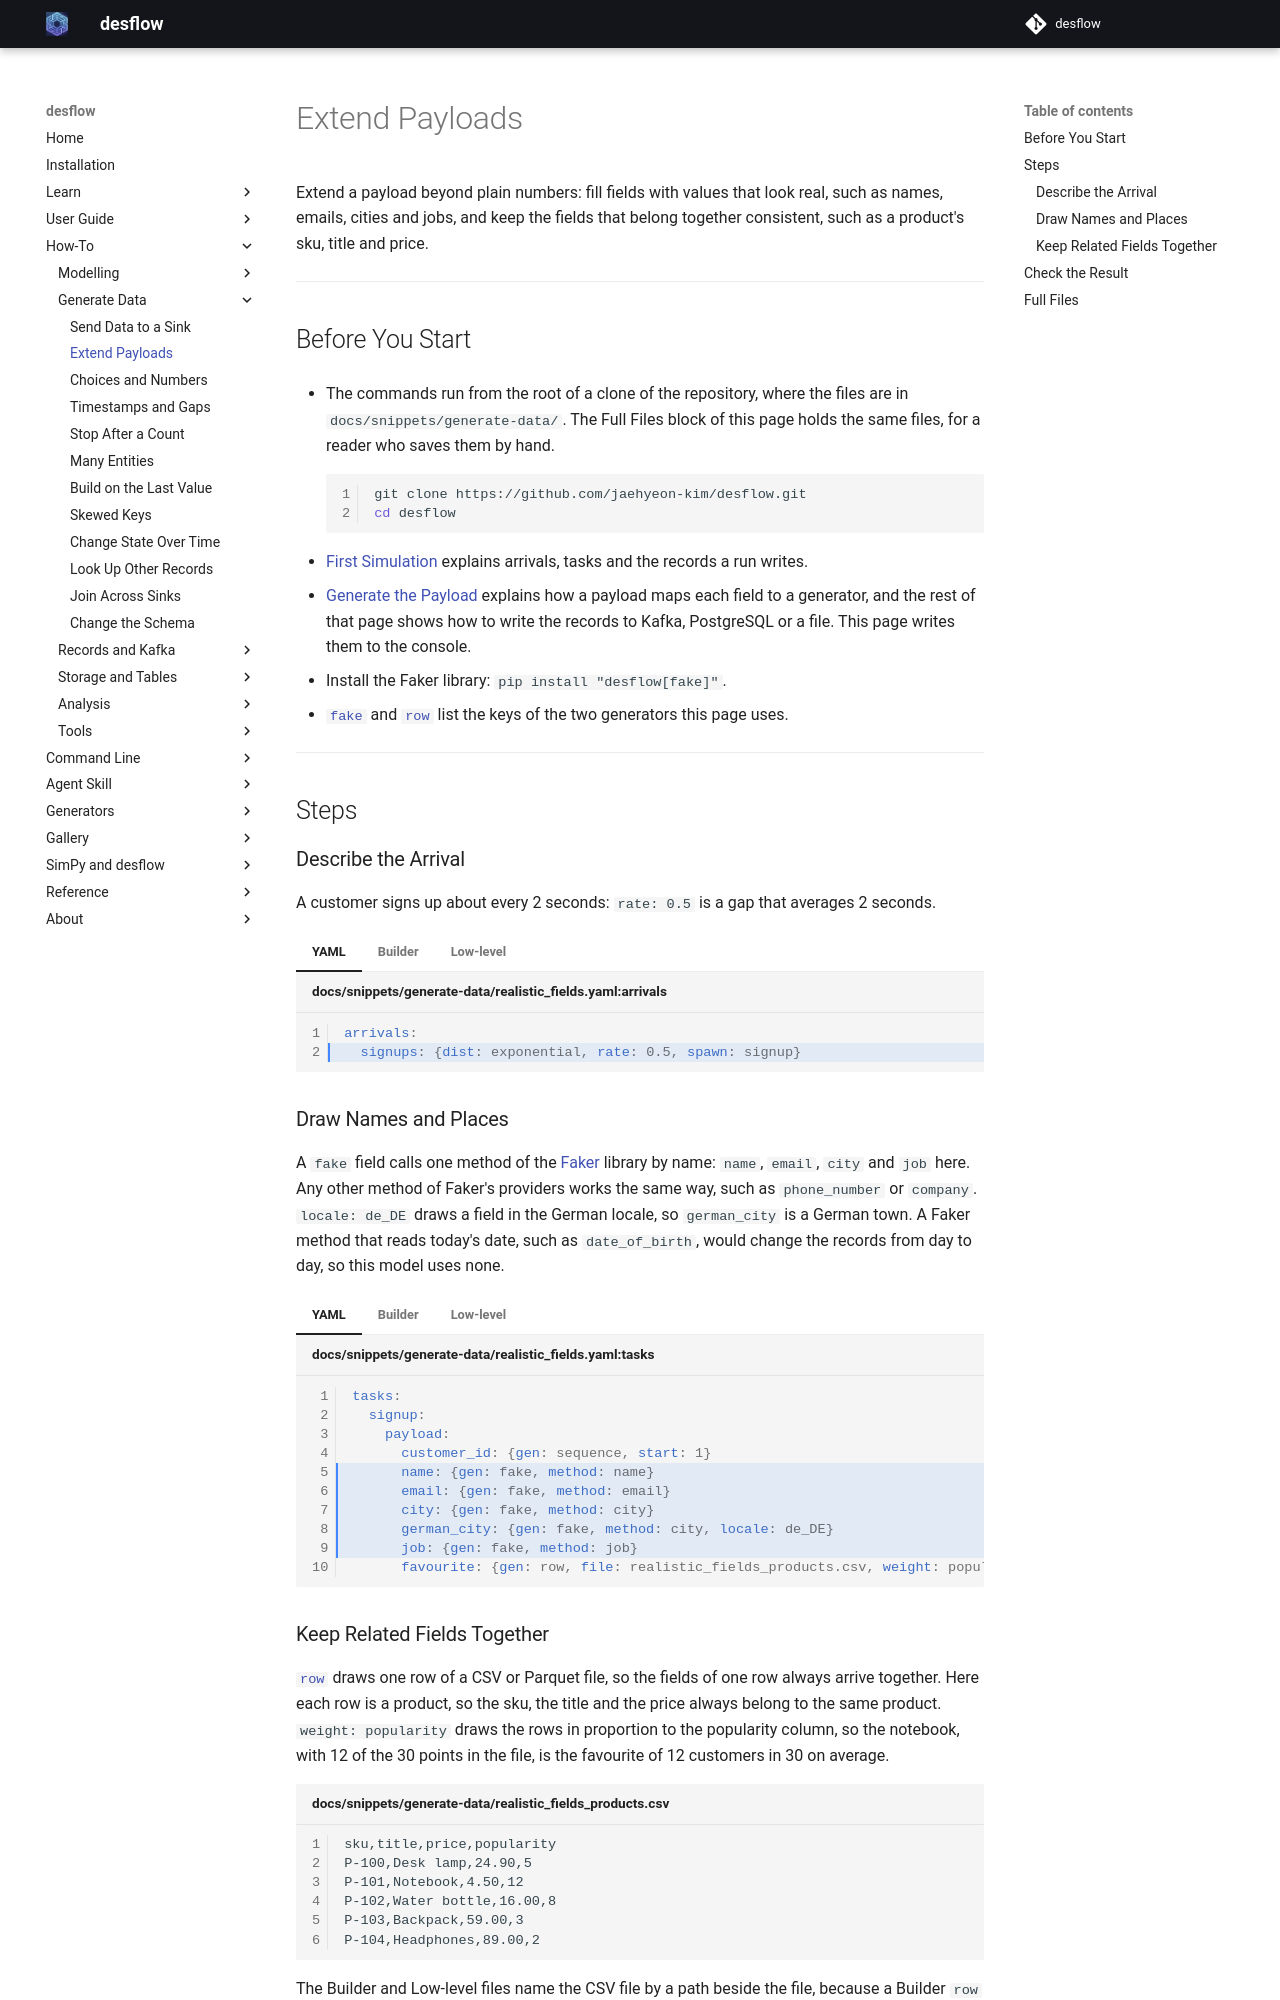

repository: jaehyeon-kim/desflow · page: 1.0/how-to/generate-data/realistic-fields/index.html · generator: mkdocs

# Extend Payloads

Extend a payload beyond plain numbers: fill fields with values that look real, such as names, emails, cities and jobs, and keep the fields that belong together consistent, such as a product's sku, title and price.

---

## Before You Start

- The commands run from the root of a clone of the repository, where the files are in `docs/snippets/generate-data/`. The Full Files block of this page holds the same files, for a reader who saves them by hand.

    ```bash
    git clone https://github.com/jaehyeon-kim/desflow.git
    cd desflow
    ```

- [First Simulation](../../learn/first-model/first-simulation.md) explains arrivals, tasks and the records a run writes.
- [Generate the Payload](send-data-to-a-sink.md#generate-the-payload) explains how a payload maps each field to a generator, and the rest of that page shows how to write the records to Kafka, PostgreSQL or a file. This page writes them to the console.
- Install the Faker library: `pip install "desflow[fake]"`.
- [`fake`](../../generators/text-and-ids/fake.md) and [`row`](../../generators/related-records/row.md) list the keys of the two generators this page uses.

---

## Steps

### Describe the Arrival

A customer signs up about every 2 seconds: `rate: 0.5` is a gap that averages 2 seconds.

=== "YAML"

    ```yaml title="docs/snippets/generate-data/realistic_fields.yaml:arrivals" hl_lines="2"
    arrivals:
      signups: {dist: exponential, rate: 0.5, spawn: signup}
    ```

=== "Builder"

    ```python title="docs/snippets/generate-data/realistic_fields_builder.py:arrival"
    app.add_arrival("signups", "exponential", rate=0.5, spawn="signup")
    ```

=== "Low-level"

    ```python title="docs/snippets/generate-data/realistic_fields_low_level.py:arrival"
    signups_gap = DistributionConfig(dist="exponential", rate=0.5)
    # The random sequence the blueprint's draw uses
    signups_gap.stream = "arrival.signups"
    ```

### Draw Names and Places

A `fake` field calls one method of the [Faker](https://faker.readthedocs.io/en/master/providers.html) library by name: `name`, `email`, `city` and `job` here. Any other method of Faker's providers works the same way, such as `phone_number` or `company`. `locale: de_DE` draws a field in the German locale, so `german_city` is a German town. A Faker method that reads today's date, such as `date_of_birth`, would change the records from day to day, so this model uses none.

=== "YAML"

    ```yaml title="docs/snippets/generate-data/realistic_fields.yaml:tasks" hl_lines="5 6 7 8 9"
    tasks:
      signup:
        payload:
          customer_id: {gen: sequence, start: 1}
          name: {gen: fake, method: name}
          email: {gen: fake, method: email}
          city: {gen: fake, method: city}
          german_city: {gen: fake, method: city, locale: de_DE}
          job: {gen: fake, method: job}
          favourite: {gen: row, file: realistic_fields_products.csv, weight: popularity}
    ```

=== "Builder"

    ```python title="docs/snippets/generate-data/realistic_fields_builder.py:payload"
    signup_payload = Template(
        {
            "customer_id": {"gen": "sequence", "start": 1},
            "name": {"gen": "fake", "method": "name"},
            "email": {"gen": "fake", "method": "email"},
            "city": {"gen": "fake", "method": "city"},
            "german_city": {"gen": "fake", "method": "city", "locale": "de_DE"},
            "job": {"gen": "fake", "method": "job"},
            "favourite": {"gen": "row", "file": CSV, "weight": "popularity"},
        },
        name="tasks.signup",
    )

    @app.task(name="signup")
    def signup(task_id):
        """Gives one signup record."""
        return signup_payload
    ```

=== "Low-level"

    ```python title="docs/snippets/generate-data/realistic_fields_low_level.py:fields"
    sampler = Sampler(seed=42)

    def faker(place, locale="en_US"):
        """A Faker seeded from the random sequence of the generator at `place`."""
        fake = Faker(locale)
        fake.seed_instance(int(sampler.generator(place + "#fake").integers(2**32)))
        return fake

    name = faker("tasks.signup.payload.name")
    email = faker("tasks.signup.payload.email")
    city = faker("tasks.signup.payload.city")
    german_city = faker("tasks.signup.payload.german_city", "de_DE")
    job = faker("tasks.signup.payload.job")
    # A cell of digits is a number, as the `row` generator reads it
    with CSV.open(encoding="utf-8") as file:
        products: list = [
            {
                "sku": row["sku"],
                "title": row["title"],
                "price": float(row["price"]),
                "popularity": int(row["popularity"]),
            }
            for row in csv.DictReader(file)
        ]
    total = sum(product["popularity"] for product in products)
    shares = [product["popularity"] / total for product in products]
    favourite = sampler.generator("tasks.signup.payload.favourite")
    ```

    ```python title="docs/snippets/generate-data/realistic_fields_low_level.py:payload"
    def signups_source():
        number = 0
        while True:
            yield env.timeout(sampler.sample(signups_gap))
            number += 1
            payload = {
                "customer_id": number,
                "name": name.name(),
                "email": email.email(),
                "city": city.city(),
                "german_city": german_city.city(),
                "job": job.job(),
                "favourite": dict(
                    products[int(favourite.choice(len(products), p=shares))]
                ),
            }
            env.publish_event(
                f"signups-{number}", payload, task="signup", instance=number - 1
            )

    env.process(signups_source())
    ```

    Each `fake` field has a Faker of its own, seeded from the random sequence named by the field's place with `#fake` added. The Low-level file builds one Faker for each field in the same way, and a fixed seed gives the same names every run.

### Keep Related Fields Together

[`row`](../../generators/related-records/row.md) draws one row of a CSV or Parquet file, so the fields of one row always arrive together. Here each row is a product, so the sku, the title and the price always belong to the same product. `weight: popularity` draws the rows in proportion to the popularity column, so the notebook, with 12 of the 30 points in the file, is the favourite of 12 customers in 30 on average.

```csv title="docs/snippets/generate-data/realistic_fields_products.csv"
sku,title,price,popularity
P-100,Desk lamp,24.90,5
P-101,Notebook,4.50,12
P-102,Water bottle,16.00,8
P-103,Backpack,59.00,3
P-104,Headphones,89.00,2
```

The Builder and Low-level files name the CSV file by a path beside the file, because a Builder `row` file is read from the working directory. The Low-level file reads the file itself with `csv.DictReader` and draws a row by its share of the popularity.

---

## Check the Result

Run the model for 20 simulated seconds and print its first 3 records. Each record has a name, an email, a city, a German city, a job and a product.

=== "YAML"

    ```bash
    desflow run docs/snippets/generate-data/realistic_fields.yaml --sample 3
    ```

=== "Builder"

    ```bash
    python docs/snippets/generate-data/realistic_fields_builder.py
    ```

    This prints every record of the run as an `[EVT]` line with the same fields and values.

=== "Low-level"

    ```bash
    python docs/snippets/generate-data/realistic_fields_low_level.py
    ```

    This prints every record of the run as an `[EVT]` line with the same fields and values.

<!-- records: gd-realistic-fields -->
```text
{"stream_type":"event","sim_ts":8.590320322744143,"timestamp":"...","key":"signups-1","task":"signup","instance":0,"value":{"customer_id":1,"name":"Mr. Roy Castro","email":"candacestevens@example.net","city":"South Jeremy","german_city":"Görlitz","job":"Librarian, public","favourite":{"sku":"P-101","title":"Notebook","price":4.5,"popularity":12}}}
{"stream_type":"event","sim_ts":10.844439604632683,"timestamp":"...","key":"signups-2","task":"signup","instance":1,"value":{"customer_id":2,"name":"James Mclaughlin","email":"vlang@example.org","city":"West Heatherton","german_city":"Bremervörde","job":"Optician, dispensing","favourite":{"sku":"P-102","title":"Water bottle","price":16.0,"popularity":8}}}
{"stream_type":"event","sim_ts":16.652088685514833,"timestamp":"...","key":"signups-3","task":"signup","instance":2,"value":{"customer_id":3,"name":"Emily Simmons","email":"gnichols@example.com","city":"Jenniferfurt","german_city":"Weißwasser","job":"Cabin crew","favourite":{"sku":"P-100","title":"Desk lamp","price":24.9,"popularity":5}}}
```

The names depend on the version of Faker that the lock file pins, so a different version writes other names. The records stay the same from run to run for one version.

---
